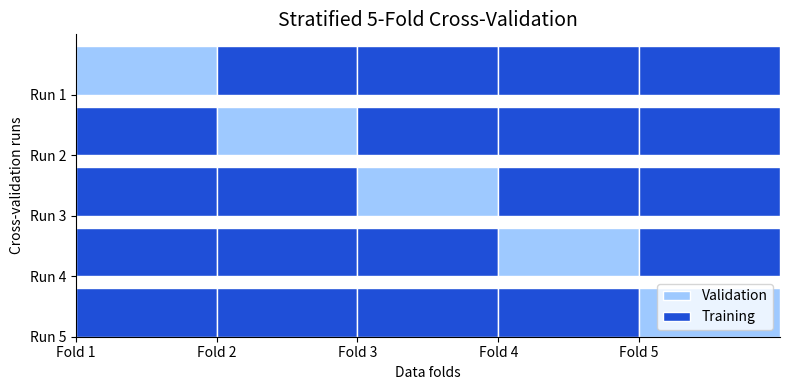

The script that saved this image:
import matplotlib.pyplot as plt

# Configuration
n_folds = 5
train_color = "#1f4fd8"   # dark blue
val_color = "#9ec9ff"     # light blue

fig, ax = plt.subplots(figsize=(8, 4))

# Draw folds
for fold in range(n_folds):
    for block in range(n_folds):
        if block == fold:
            color = val_color
            label = "Validation" if fold == 0 else ""
        else:
            color = train_color
            label = "Training" if fold == 0 else ""

        ax.add_patch(
            plt.Rectangle(
                (block, n_folds - fold - 1),
                1,
                0.8,
                facecolor=color,
                edgecolor="white",
                label=label
            )
        )

# Formatting
ax.set_xlim(0, n_folds)
ax.set_ylim(0, n_folds)
ax.set_xticks(range(n_folds))
ax.set_xticklabels([f"Fold {i+1}" for i in range(n_folds)])
ax.set_yticks(range(n_folds))
ax.set_yticklabels([f"Run {i+1}" for i in range(n_folds)][::-1])

ax.set_title("Stratified 5-Fold Cross-Validation", fontsize=14)
ax.set_xlabel("Data folds")
ax.set_ylabel("Cross-validation runs")

# Legend (avoid duplicates)
handles, labels = ax.get_legend_handles_labels()
unique = dict(zip(labels, handles))
ax.legend(unique.values(), unique.keys(), loc="lower right")

# Clean look
ax.spines["top"].set_visible(False)
ax.spines["right"].set_visible(False)

plt.tight_layout()
plt.savefig("stratified_5_fold_cv.png", dpi=200)
plt.show()
